Run: headless pygame with SDL's dummy video driver; simulated clock (each Clock.tick advances the game by its frame time, no real sleeping); random seed 0; keys injected as events and as key.get_pressed() state; mouse plan: one left click at the window centre at the start of phase 2, then a move to the lower-right quarter at the start of phase 3.
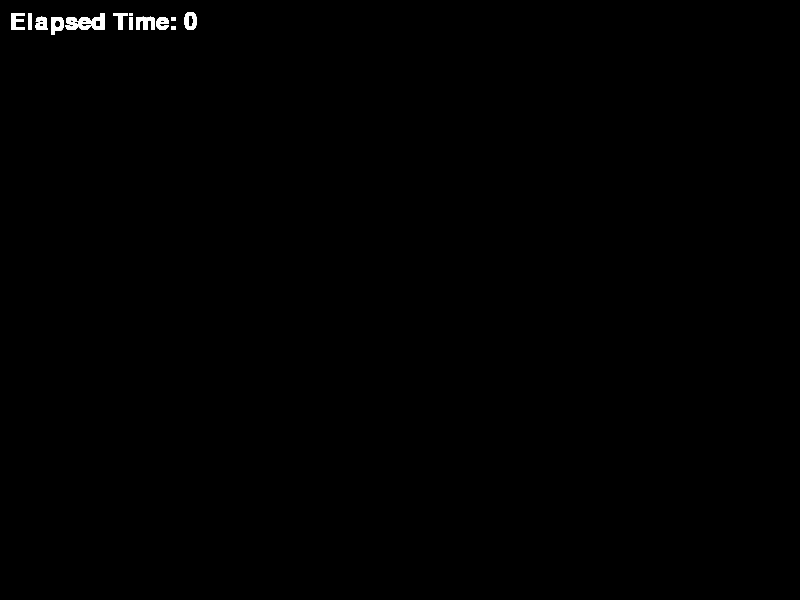
Frame 1 of 4 · flips 1–60 · no input
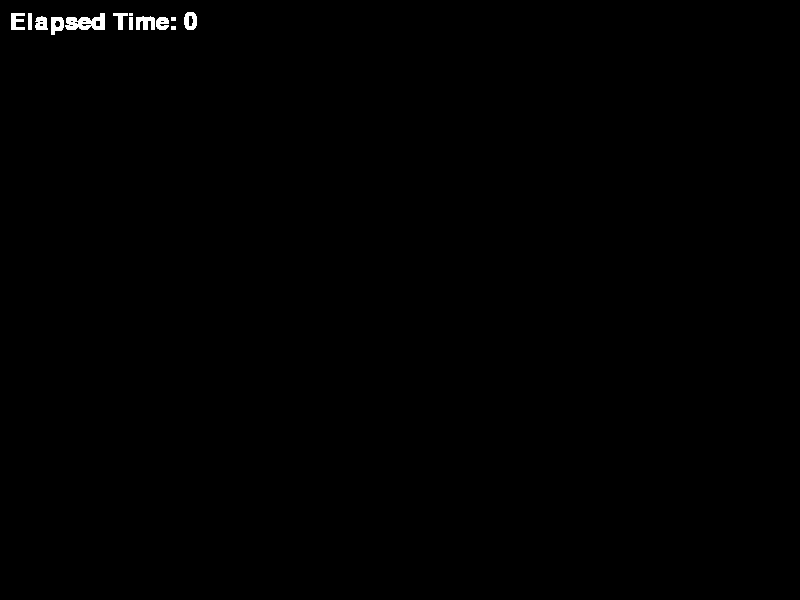
Frame 2 of 4 · flips 61–180 · clicked the window centre · tapped SPACE, RETURN · held RIGHT (→), D
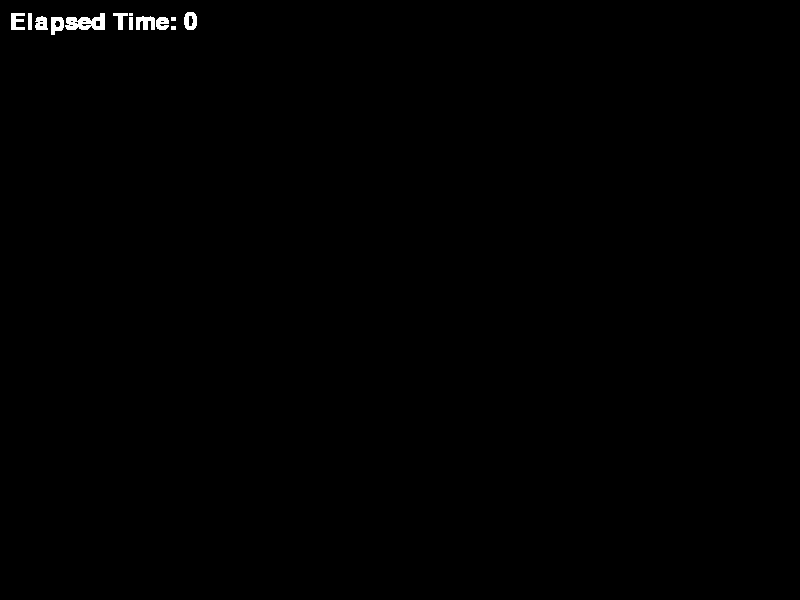
Frame 3 of 4 · flips 181–300 · moved the mouse to the lower-right quarter · held DOWN (↓), S
Frame 4 of 4 · flips 301–420 · held LEFT (←), A, UP (↑), W · screen unchanged from frame 3, image omitted

The pygame program that drew these frames:

import pygame

# Initialize Pygame
pygame.init()

# Set the screen size
screen_width = 800
screen_height = 600
screen = pygame.display.set_mode((screen_width, screen_height))

# Set the timer interval (in milliseconds)
timer_interval = 5000

# Set the initial timer start time
timer_start_time = pygame.time.get_ticks()

# Set the timer event
timer_event = pygame.USEREVENT + 1
pygame.time.set_timer(timer_event, timer_interval)



# Define a function to handle the button click event
def handle_button_click():
    global timer_start_time
    timer_start_time = pygame.time.get_ticks()
    pygame.time.set_timer(timer_event, timer_interval)


# Game loop
running = True
while running:
    print(timer_event)
    for event in pygame.event.get():
        if event.type == pygame.QUIT:
            running = False
        elif event.type == pygame.MOUSEBUTTONDOWN:
            if event.button == 1:  # Left mouse button
                handle_button_click()
        elif event.type == timer_event:
            # Timer has expired, do something here
            print("Timer expired!")

    # Get the current time
    current_time = pygame.time.get_ticks()

    # Calculate the elapsed time since the timer started
    elapsed_time = current_time - timer_start_time # = 0

    # Draw the elapsed time on the screen
    font = pygame.font.Font(None, 36)
    text = font.render("Elapsed Time: " + str(elapsed_time), True,
                       (255, 255, 255))
    screen.blit(text, (10, 10))

    # Update the display
    pygame.display.flip()

# Quit Pygame
pygame.quit()
